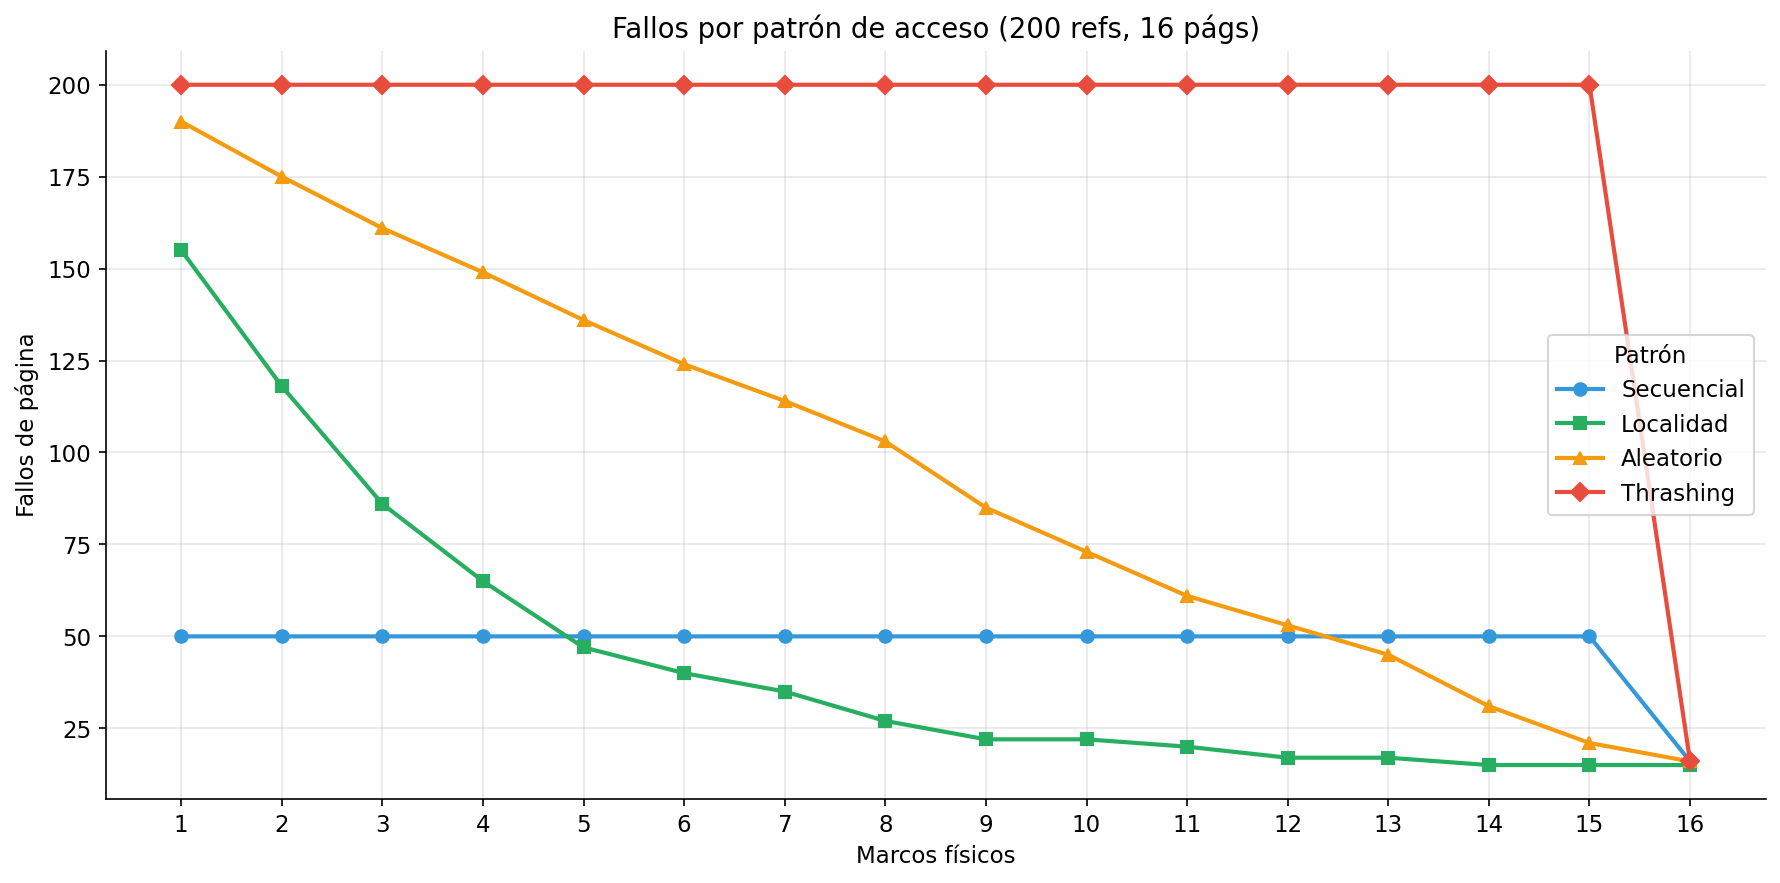

The file beside this chart, header and first rows:
marcos, secuencial, localidad, aleatorio, thrashing
1, 50, 155, 190, 200
2, 50, 118, 175, 200
3, 50, 86, 161, 200
4, 50, 65, 149, 200
5, 50, 47, 136, 200
6, 50, 40, 124, 200
7, 50, 35, 114, 200
8, 50, 27, 103, 200
9, 50, 22, 85, 200
10, 50, 22, 73, 200
11, 50, 20, 61, 200
12, 50, 17, 53, 200
13, 50, 17, 45, 200
14, 50, 15, 31, 200
15, 50, 15, 21, 200
16, 16, 15, 16, 16
